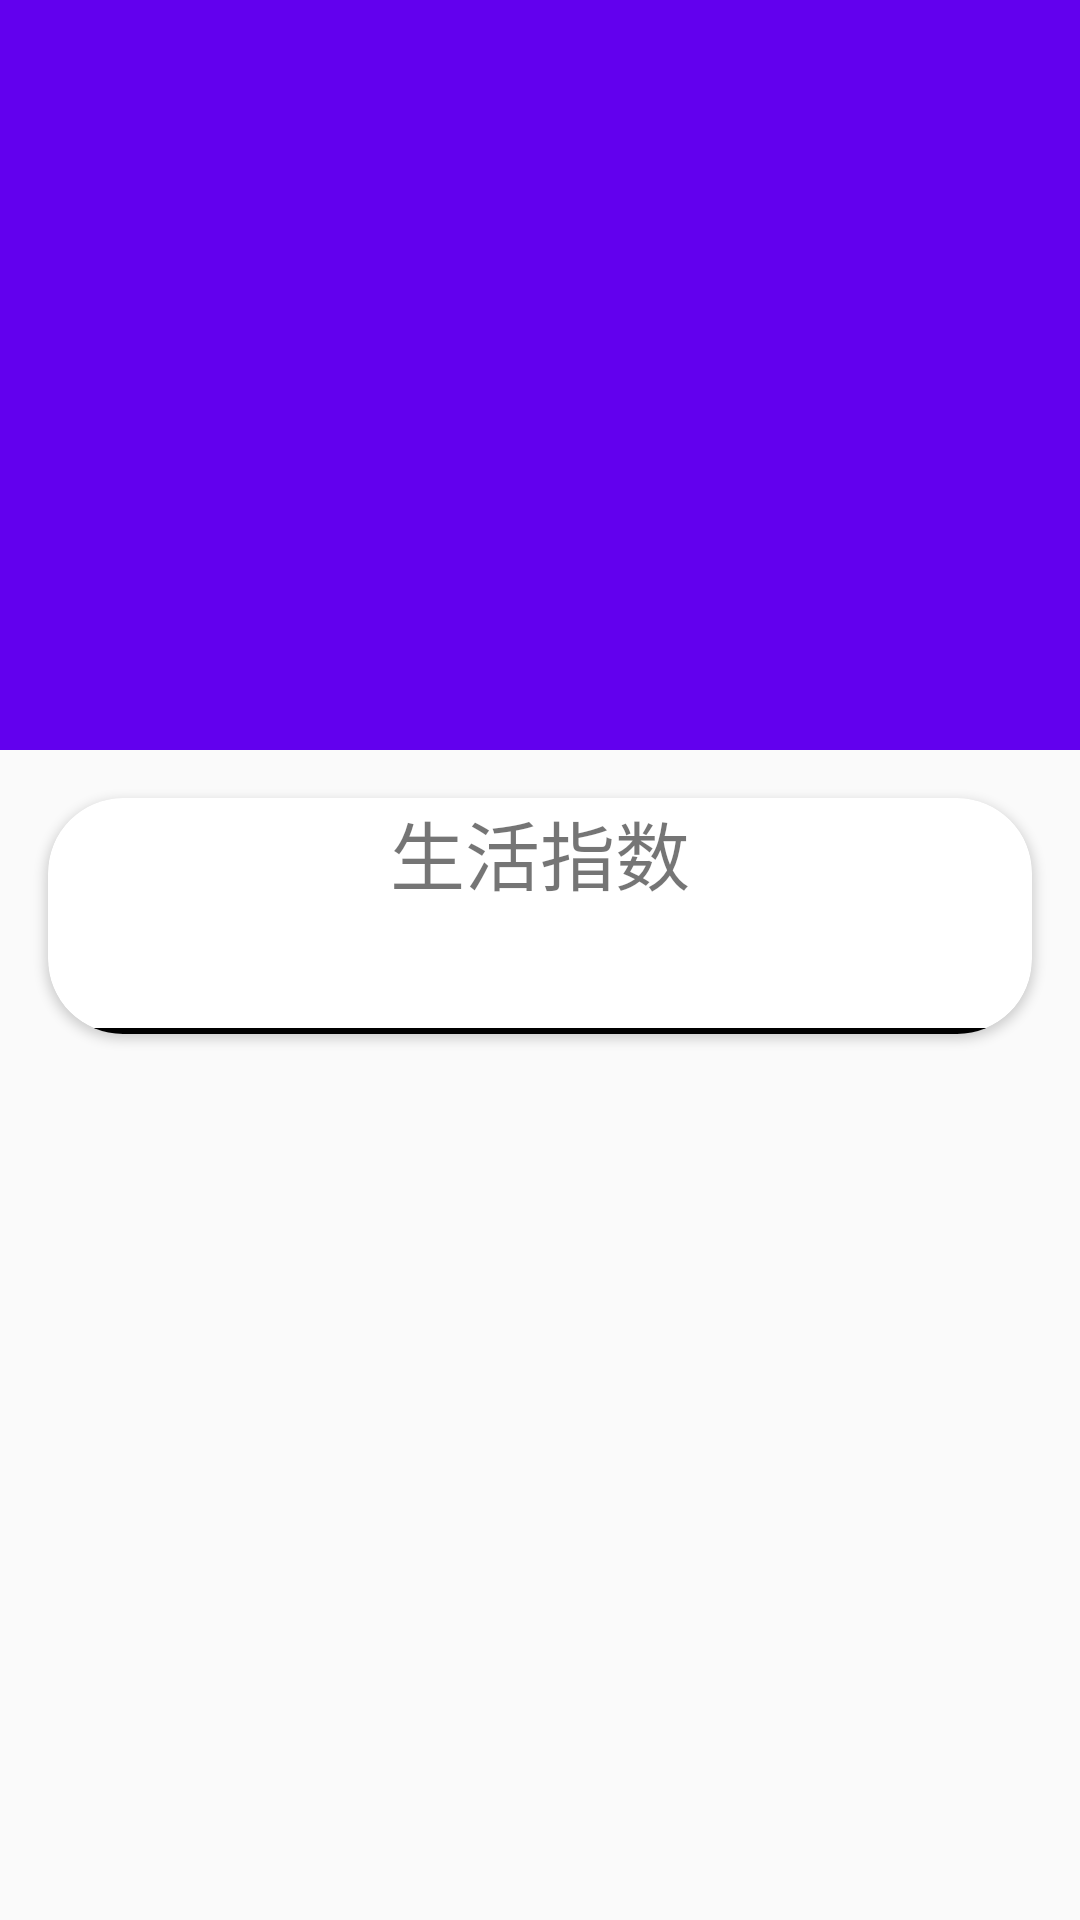

The Android layout XML behind this screen, and the referenced resources:
<!-- AndroidManifest.xml: application theme AppTheme -->
<!-- res/layout/activity_lifestyle.xml -->
<?xml version="1.0" encoding="utf-8"?>
<android.support.design.widget.CoordinatorLayout
    xmlns:android="http://schemas.android.com/apk/res/android"
    xmlns:app="http://schemas.android.com/apk/res-auto"
    android:id="@+id/coordinator_layout"
    android:layout_width="match_parent"
    android:layout_height="match_parent"
    android:fitsSystemWindows="true">

    <android.support.design.widget.AppBarLayout
        android:id="@+id/life_appBar"
        android:layout_width="match_parent"
        android:layout_height="250dp"
        android:fitsSystemWindows="true">

        <android.support.design.widget.CollapsingToolbarLayout
            android:id="@+id/life_collapsing_toolbar"
            android:layout_width="match_parent"
            android:layout_height="match_parent"
            android:theme="@style/ThemeOverlay.AppCompat.Dark.ActionBar"
            app:contentScrim="@color/colorPrimary"
            android:fitsSystemWindows="true"
            app:layout_scrollFlags="scroll|exitUntilCollapsed">

            <ImageView
                android:id="@+id/life_image"
                android:layout_width="match_parent"
                android:layout_height="match_parent"
                android:scaleType="centerCrop"
                android:fitsSystemWindows="true"
                app:layout_collapseMode="parallax" />

            <android.support.v7.widget.Toolbar
                android:id="@+id/life_toolbar"
                android:layout_width="match_parent"
                android:layout_height="?attr/actionBarSize"
                app:layout_collapseMode="pin" />

        </android.support.design.widget.CollapsingToolbarLayout>

    </android.support.design.widget.AppBarLayout>

    <android.support.v4.widget.NestedScrollView
        android:layout_width="match_parent"
        android:layout_height="match_parent"
        app:layout_behavior="@string/appbar_scrolling_view_behavior">

        <android.support.v7.widget.CardView
            android:layout_width="match_parent"
            android:layout_height="wrap_content"
            android:layout_margin="16dp"
            app:cardCornerRadius="25dp"
            android:elevation="10dp">

            <LinearLayout
                android:layout_width="match_parent"
                android:layout_height="match_parent"
                android:orientation="vertical">

                <TextView
                android:layout_width="match_parent"
                android:layout_height="wrap_content"
                android:text="生活指数"
                android:gravity="center"
                android:textSize="25dp" />

                <TextView
                    android:id="@+id/life_update_time"
                    android:layout_width="wrap_content"
                    android:layout_height="wrap_content"
                    android:layout_gravity="end"
                    android:layout_margin="10dp"
                    android:textSize="15sp"
                    android:textColor="@android:color/darker_gray"/>

                <ImageView
                    android:layout_width="match_parent"
                    android:layout_height="2dp"
                    android:layout_gravity="center_vertical"
                    android:layout_marginLeft="10dp"
                    android:layout_marginRight="10dp"
                    android:background="@android:color/black"/>

                <android.support.v7.widget.RecyclerView
                    android:id="@+id/lifestyle_layout"
                    android:layout_width="match_parent"
                    android:layout_height="wrap_content"
                    android:orientation="vertical" />

            </LinearLayout>

        </android.support.v7.widget.CardView>

    </android.support.v4.widget.NestedScrollView>

</android.support.design.widget.CoordinatorLayout>
<!-- resources referenced by this layout -->
<resources>
  <style name="AppTheme" parent="Theme.AppCompat.Light.NoActionBar">
          
          <item name="colorPrimary">@color/colorPrimary</item>
          <item name="colorPrimaryDark">@color/colorPrimaryDark</item>
          <item name="colorAccent">@color/colorAccent</item>
      </style>
  <!-- not gathered from this repository: default colours our renderer supplied (Android Studio template values) -->
  <color name="colorPrimary">#FF6200EE</color>
  <color name="colorPrimaryDark">#FF3700B3</color>
  <color name="colorAccent">#FF03DAC5</color>
</resources>
